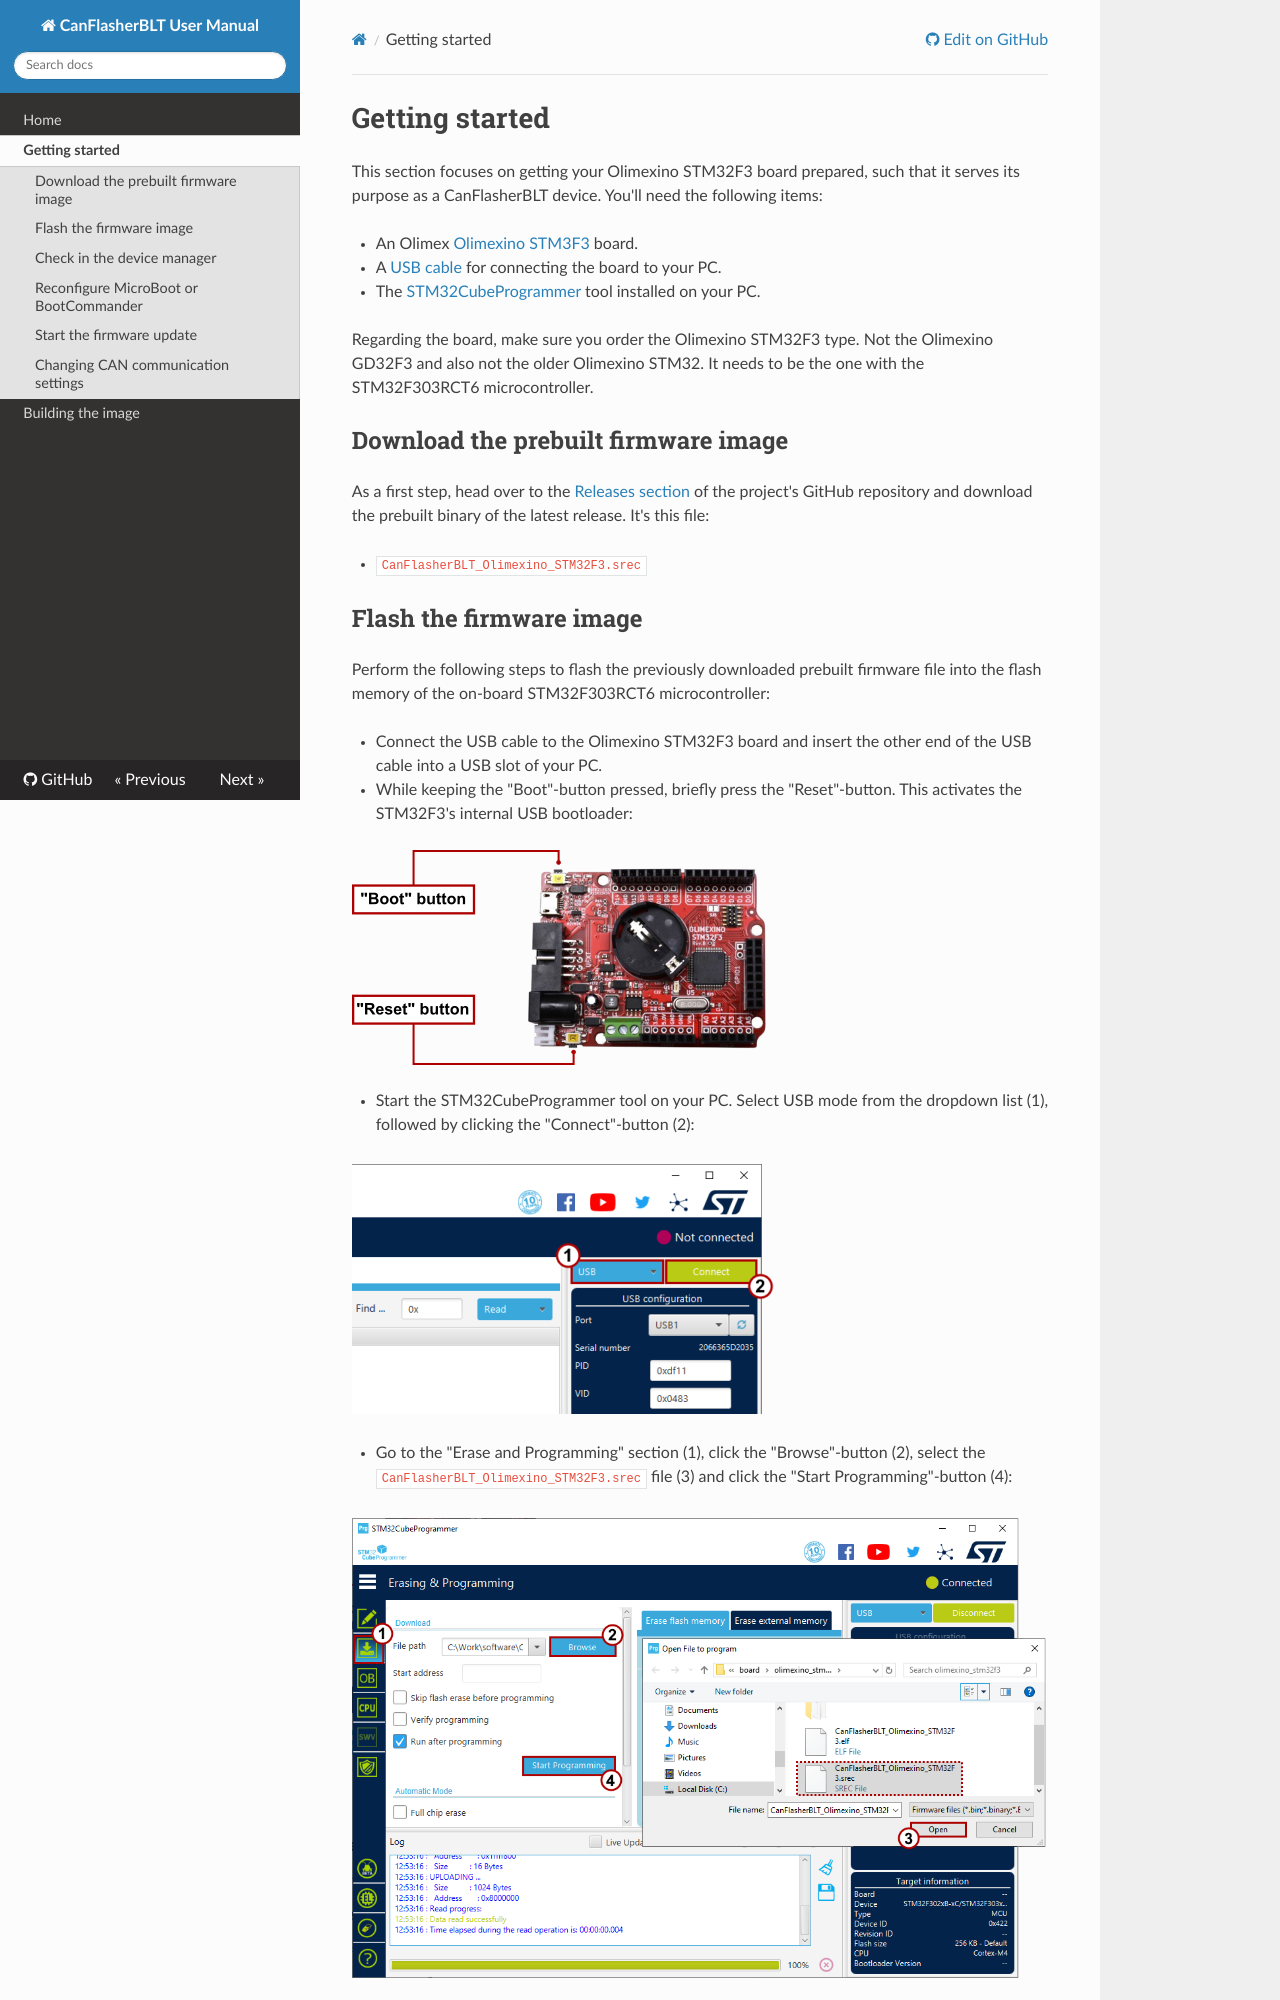

repository: feaser/canflasherblt · page: gettingstarted/index.html · generator: mkdocs

# Getting started

This section focuses on getting your Olimexino STM32F3 board prepared, such that it serves its purpose as a CanFlasherBLT device. You'll need the following items:

* An Olimex [Olimexino STM3F3](https://www.olimex.com/Products/Duino/STM32/OLIMEXINO-STM32F3/) board. 
* A [USB cable](https://www.olimex.com/Products/Components/Cables/USB-CABLE-A-MICRO-1.8M/) for connecting the board to your PC.
* The [STM32CubeProgrammer](https://www.st.com/en/development-tools/stm32cubeprog.html) tool installed on your PC.

Regarding the board, make sure you order the Olimexino STM32F3 type. Not the Olimexino GD32F3 and also not the older Olimexino STM32. It needs to be the one with the STM32F303RCT6 microcontroller.

## Download the prebuilt firmware image

As a first step, head over to the [Releases section](https://github.com/feaser/canflasherblt/releases) of the project's GitHub repository and download the prebuilt binary of the latest release. It's this file:

*  `CanFlasherBLT_Olimexino_STM32F3.srec`
